The GitHub repository abhijitacharya793/precisionFarming contains a labelled image folder "traindata" with 3 categories: blast disease, blight disease, brown spot disease. Examples follow, each with its label.

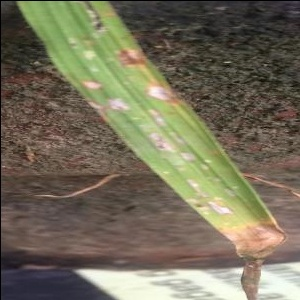
Label: blast disease

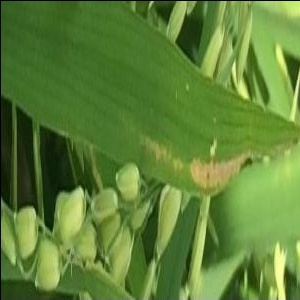
Label: blight disease

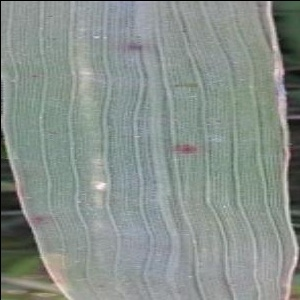
Label: brown spot disease

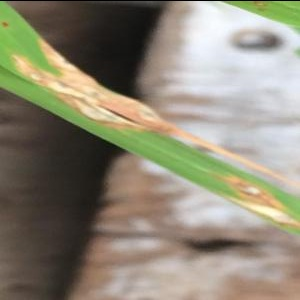
Label: blast disease

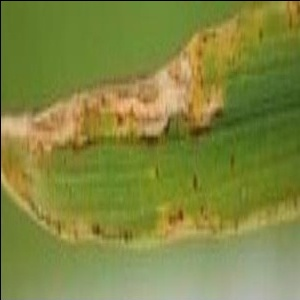
Label: blight disease

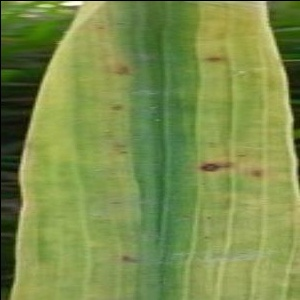
Label: brown spot disease
